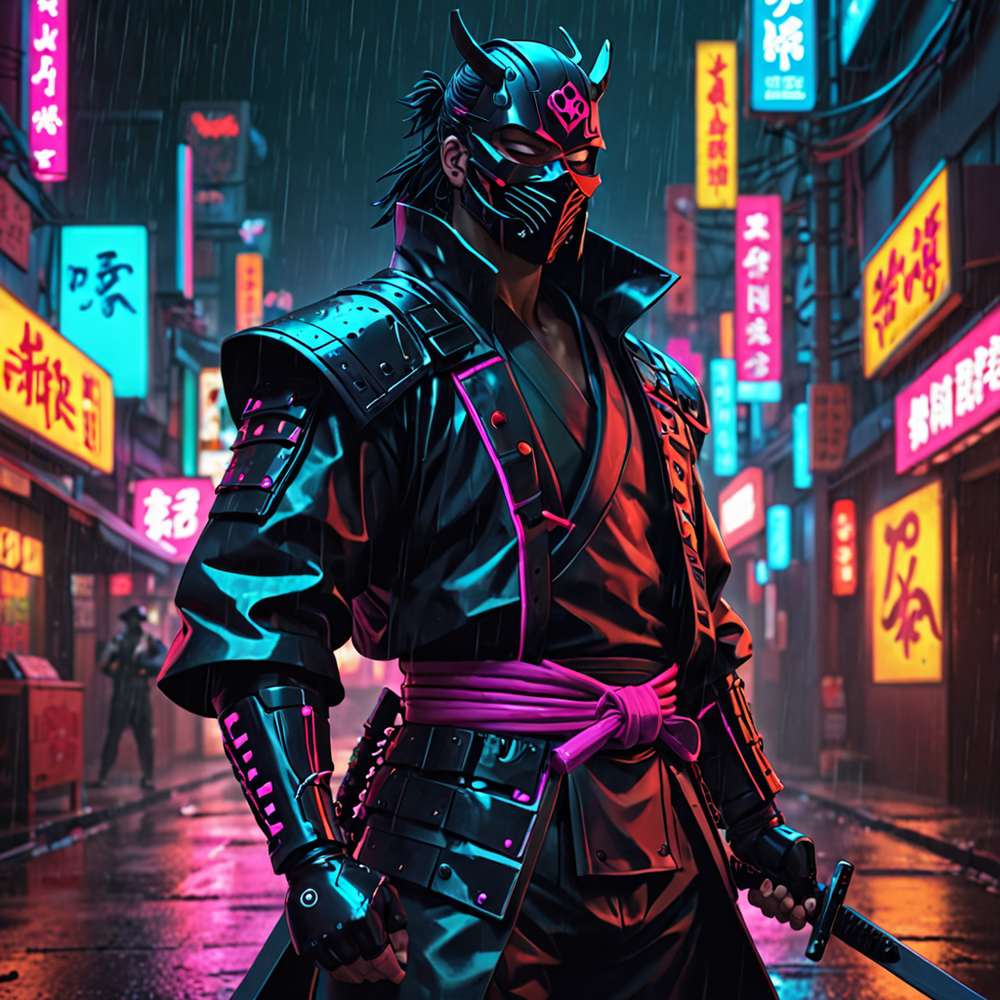
Generation parameters embedded in this image by AUTOMATIC1111 Stable Diffusion web UI or a fork of it (Forge, ...) (PNG 'parameters' text chunk):
Neon noir samurai warrior, wearing a samurai mask, in the style of artgerm, atey ghailan and mike mignola, vibrant colors and hard shadows and strong rim light, plain background, comic cover art, trending on artstation . Cyberpunk, dark, rainy streets, neon signs, high contrast, low light, vibrant, highly detailed
Negative prompt: bright, sunny, daytime, low contrast, black and white, sketch, watercolor
Steps: 25, Sampler: DPM++ 2M, Schedule type: Karras, CFG scale: 3, Seed: 1724652331, Size: 1024x1024, Model hash: 451dec6784, Model: JetMege001-WSUM, VAE hash: 63aeecb90f, VAE: sdxl_vae.safetensors, Style Selector Enabled: True, Style Selector Randomize: False, Style Selector Style: base, Version: v1.9.4